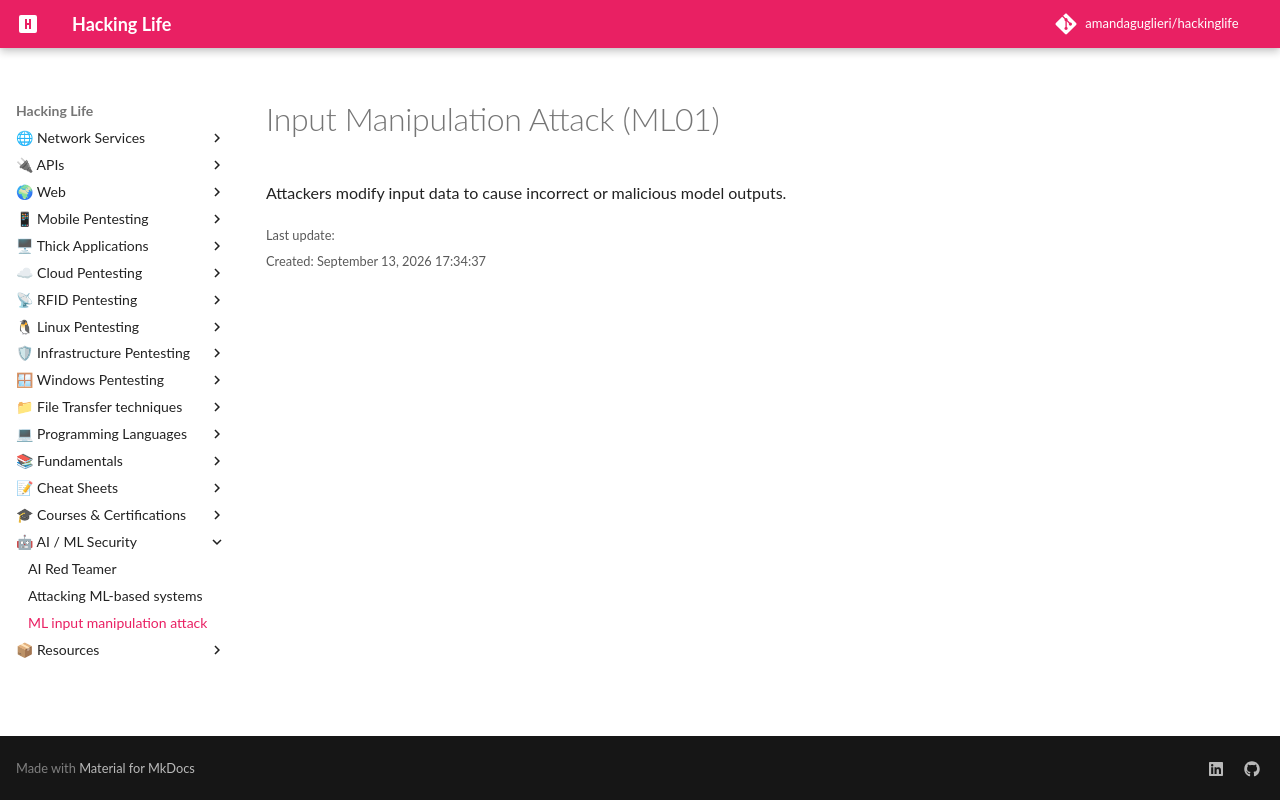

repository: amandaguglieri/hackinglife · page: ai/ml-input-manipulation-attack/index.html · generator: mkdocs

---
title: Input Manipulation Attack (ML01)
author: amandaguglieri
draft: false
TableOfContents: true
tags:
  - ai
  - red team
---
# Input Manipulation Attack (ML01)

Attackers modify input data to cause incorrect or malicious model outputs.
